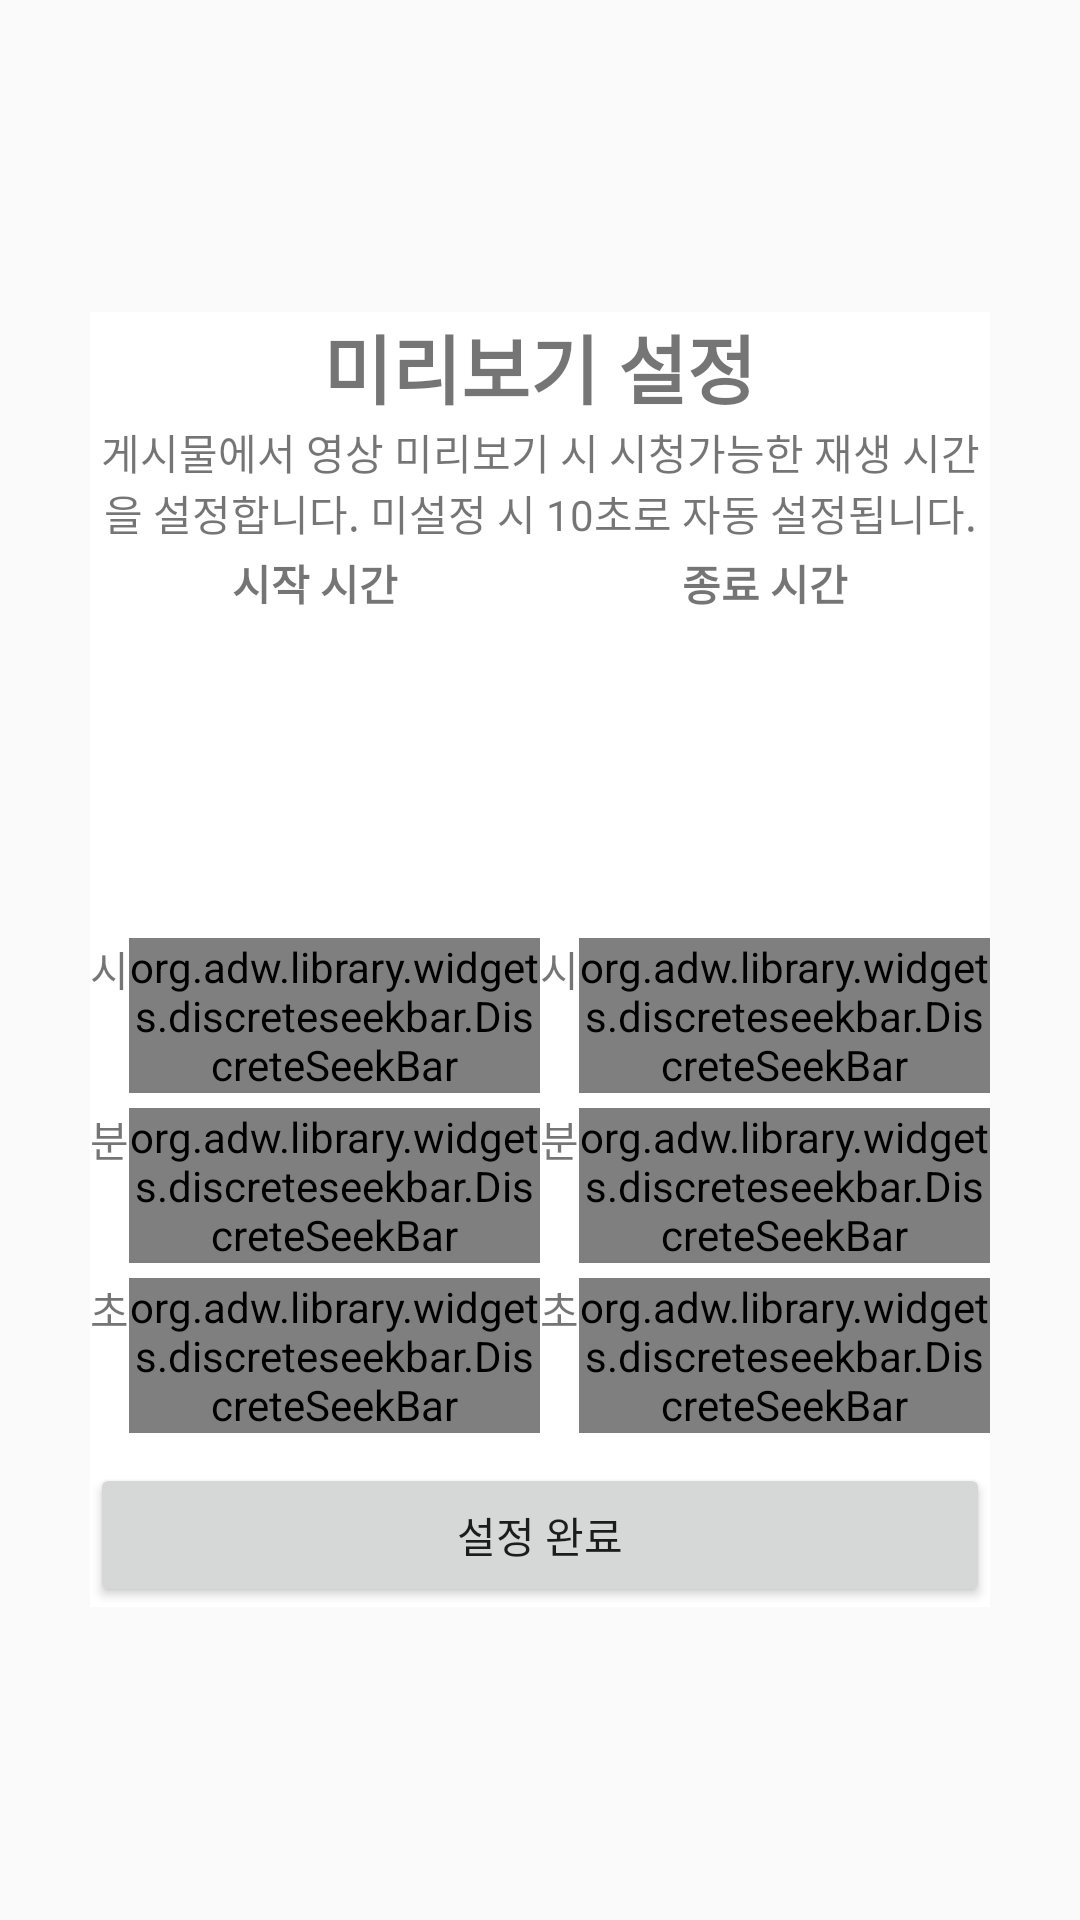

This screen was rendered from an Android layout file. Write that file and the resources it references.
<!-- AndroidManifest.xml: application theme AppTheme -->
<!-- res/layout/encodesetting_custom.xml -->
<?xml version="1.0" encoding="utf-8"?>
<RelativeLayout xmlns:android="http://schemas.android.com/apk/res/android"
    xmlns:app="http://schemas.android.com/apk/res-auto"
    android:layout_width="match_parent"
    android:layout_height="match_parent">

    <LinearLayout
        android:layout_width="300dp"
        android:layout_height="wrap_content"
        android:layout_centerInParent="true"
        android:background="#ffffff"
        android:orientation="vertical">

        <TextView
            android:layout_width="wrap_content"
            android:layout_height="wrap_content"
            android:layout_gravity="center"
            android:text="미리보기 설정"
            android:textSize="25dp"
            android:textStyle="bold" />

        <TextView
            android:layout_width="wrap_content"
            android:layout_height="wrap_content"
            android:gravity="center"
            android:text="게시물에서 영상 미리보기 시 시청가능한 재생 시간을 설정합니다. 미설정 시 10초로 자동 설정됩니다." />

        <LinearLayout
            android:layout_width="match_parent"
            android:layout_height="wrap_content"
            android:orientation="horizontal"
            android:weightSum="2"
            android:layout_marginTop="3dp">

            <TextView
                android:layout_width="wrap_content"
                android:layout_height="wrap_content"
                android:gravity="center"
                android:layout_weight="1"
                android:text="시작 시간"
                android:textSize="14dp"
                android:textStyle="bold" />

            <TextView
                android:layout_width="wrap_content"
                android:layout_height="wrap_content"
                android:gravity="center"
                android:layout_weight="1"
                android:text="종료 시간"
                android:textSize="14dp"
                android:textStyle="bold" />

        </LinearLayout>

        <LinearLayout
            android:layout_width="match_parent"
            android:layout_height="wrap_content"
            android:orientation="horizontal"
            android:weightSum="2"
            android:layout_marginTop="3dp">

            <ImageView
                android:id="@+id/iv_thumb_start"
                android:layout_width="wrap_content"
                android:layout_height="100dp"
                android:scaleType="fitCenter"
                android:layout_weight="1"/>

            <ImageView
                android:id="@+id/iv_thumb_end"
                android:layout_width="wrap_content"
                android:layout_height="100dp"
                android:scaleType="fitCenter"
                android:layout_weight="1"/>

        </LinearLayout>

        <LinearLayout
            android:layout_width="match_parent"
            android:layout_height="wrap_content"
            android:orientation="horizontal"
            android:weightSum="2"
            android:layout_marginTop="5dp">

            <LinearLayout
                android:layout_width="match_parent"
                android:layout_height="wrap_content"
                android:layout_weight="1"
                android:orientation="horizontal">

                <TextView
                    android:layout_width="wrap_content"
                    android:layout_height="wrap_content"
                    android:text="시" />

                <org.adw.library.widgets.discreteseekbar.DiscreteSeekBar
                    android:id="@+id/seekbar_hours_start"
                    android:layout_width="match_parent"
                    android:layout_height="wrap_content" />

            </LinearLayout>

            <LinearLayout
                android:layout_width="match_parent"
                android:layout_height="wrap_content"
                android:layout_weight="1"
                android:orientation="horizontal">

                <TextView
                    android:layout_width="wrap_content"
                    android:layout_height="wrap_content"
                    android:text="시" />

                <org.adw.library.widgets.discreteseekbar.DiscreteSeekBar
                    android:id="@+id/seekbar_hours_end"
                    android:layout_width="match_parent"
                    android:layout_height="wrap_content" />

            </LinearLayout>

        </LinearLayout>

        <LinearLayout
            android:layout_width="match_parent"
            android:layout_height="wrap_content"
            android:orientation="horizontal"
            android:weightSum="2"
            android:layout_marginTop="5dp">

            <LinearLayout
                android:layout_width="match_parent"
                android:layout_height="wrap_content"
                android:layout_weight="1"
                android:orientation="horizontal">

                <TextView
                    android:layout_width="wrap_content"
                    android:layout_height="wrap_content"
                    android:text="분" />

                <org.adw.library.widgets.discreteseekbar.DiscreteSeekBar
                    android:id="@+id/seekbar_minutes_start"
                    android:layout_width="match_parent"
                    android:layout_height="wrap_content" />

            </LinearLayout>

            <LinearLayout
                android:layout_width="match_parent"
                android:layout_height="wrap_content"
                android:layout_weight="1"
                android:orientation="horizontal">

                <TextView
                    android:layout_width="wrap_content"
                    android:layout_height="wrap_content"
                    android:text="분" />

                <org.adw.library.widgets.discreteseekbar.DiscreteSeekBar
                    android:id="@+id/seekbar_minutes_end"
                    android:layout_width="match_parent"
                    android:layout_height="wrap_content" />

            </LinearLayout>

        </LinearLayout>

        <LinearLayout
            android:layout_width="match_parent"
            android:layout_height="wrap_content"
            android:orientation="horizontal"
            android:weightSum="2"
            android:layout_marginTop="5dp">

            <LinearLayout
                android:layout_width="match_parent"
                android:layout_height="wrap_content"
                android:layout_weight="1"
                android:orientation="horizontal">

                <TextView
                    android:layout_width="wrap_content"
                    android:layout_height="wrap_content"
                    android:text="초" />

                <org.adw.library.widgets.discreteseekbar.DiscreteSeekBar
                    android:id="@+id/seekbar_seconds_start"
                    android:layout_width="match_parent"
                    android:layout_height="wrap_content" />

            </LinearLayout>

            <LinearLayout
                android:layout_width="match_parent"
                android:layout_height="wrap_content"
                android:layout_weight="1"
                android:orientation="horizontal">

                <TextView
                    android:layout_width="wrap_content"
                    android:layout_height="wrap_content"
                    android:text="초" />

                <org.adw.library.widgets.discreteseekbar.DiscreteSeekBar
                    android:id="@+id/seekbar_seconds_end"
                    android:layout_width="match_parent"
                    android:layout_height="wrap_content" />

            </LinearLayout>

        </LinearLayout>

        <LinearLayout
            android:layout_width="match_parent"
            android:layout_height="wrap_content"
            android:orientation="horizontal"
            android:layout_marginTop="10dp">

            <Button
                android:id="@+id/btn_dismiss"
                android:layout_width="match_parent"
                android:layout_height="wrap_content"
                android:text="설정 완료"/>

        </LinearLayout>

    </LinearLayout>

</RelativeLayout>
<!-- resources referenced by this layout -->
<resources>
  <style name="AppTheme" parent="Theme.AppCompat.Light.NoActionBar">
          
          <item name="colorPrimary">@color/colorPrimary</item>
          <item name="colorPrimaryDark">@color/colorPrimaryDark</item>
      </style>
  <!-- not gathered from this repository: default colours our renderer supplied (Android Studio template values) -->
  <color name="colorPrimary">#FF6200EE</color>
  <color name="colorPrimaryDark">#FF3700B3</color>
</resources>
